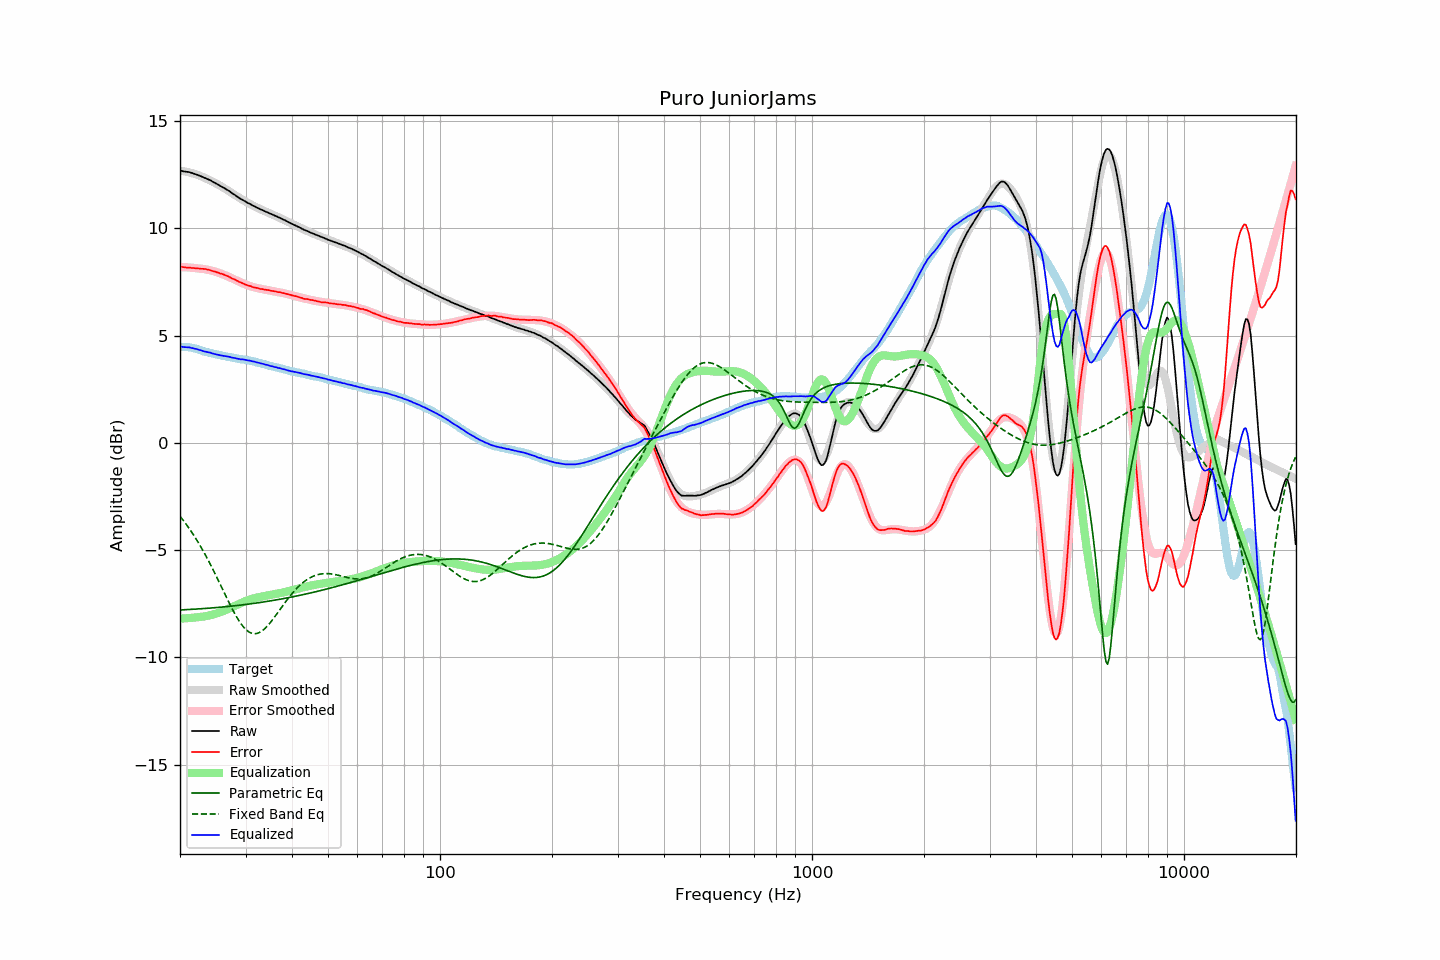

Data behind this chart, as committed beside it:
frequency, raw, error, smoothed, error_smoothed, equalization, parametric_eq, fixed_band_eq, equalized_raw, equalized_smoothed, target
20.00, 12.69, 8.22, 12.69, 8.20, -8.20, -7.79, -3.43, 4.49, 4.49, 4.47
20.20, 12.68, 8.21, 12.68, 8.19, -8.19, -7.79, -3.52, 4.48, 4.48, 4.47
20.40, 12.66, 8.19, 12.66, 8.19, -8.19, -7.79, -3.62, 4.46, 4.47, 4.47
20.61, 12.65, 8.18, 12.65, 8.19, -8.19, -7.78, -3.71, 4.46, 4.46, 4.47
20.81, 12.64, 8.17, 12.64, 8.18, -8.18, -7.78, -3.81, 4.45, 4.45, 4.47
21.02, 12.63, 8.16, 12.62, 8.18, -8.18, -7.77, -3.92, 4.45, 4.44, 4.47
21.23, 12.62, 8.17, 12.60, 8.17, -8.17, -7.77, -4.02, 4.45, 4.43, 4.45
21.44, 12.59, 8.15, 12.58, 8.16, -8.16, -7.77, -4.13, 4.42, 4.42, 4.44
21.66, 12.57, 8.15, 12.56, 8.16, -8.16, -7.76, -4.25, 4.41, 4.40, 4.42
21.87, 12.54, 8.14, 12.54, 8.15, -8.15, -7.76, -4.36, 4.39, 4.39, 4.40
22.09, 12.52, 8.13, 12.51, 8.14, -8.14, -7.75, -4.48, 4.38, 4.37, 4.38
22.31, 12.49, 8.13, 12.49, 8.13, -8.13, -7.75, -4.60, 4.35, 4.36, 4.35
22.54, 12.46, 8.12, 12.46, 8.12, -8.12, -7.74, -4.73, 4.33, 4.33, 4.33
22.76, 12.43, 8.11, 12.43, 8.12, -8.12, -7.74, -4.85, 4.31, 4.31, 4.31
22.99, 12.40, 8.11, 12.40, 8.11, -8.11, -7.73, -4.99, 4.29, 4.29, 4.28
23.22, 12.36, 8.10, 12.37, 8.10, -8.10, -7.73, -5.12, 4.26, 4.27, 4.25
23.45, 12.34, 8.10, 12.33, 8.08, -8.08, -7.72, -5.26, 4.25, 4.25, 4.23
23.69, 12.30, 8.07, 12.30, 8.07, -8.07, -7.72, -5.40, 4.23, 4.23, 4.22
23.92, 12.27, 8.06, 12.26, 8.05, -8.05, -7.71, -5.54, 4.21, 4.21, 4.20
24.16, 12.24, 8.04, 12.22, 8.04, -8.04, -7.71, -5.68, 4.20, 4.19, 4.19
24.40, 12.19, 8.01, 12.19, 8.02, -8.02, -7.70, -5.83, 4.17, 4.17, 4.17
24.65, 12.15, 7.99, 12.15, 8.00, -8.00, -7.69, -5.98, 4.15, 4.15, 4.15
24.89, 12.10, 7.97, 12.11, 7.98, -7.98, -7.69, -6.13, 4.13, 4.13, 4.13
25.14, 12.07, 7.95, 12.07, 7.95, -7.95, -7.68, -6.29, 4.11, 4.11, 4.12
25.39, 12.02, 7.93, 12.03, 7.93, -7.93, -7.67, -6.44, 4.10, 4.10, 4.10
25.65, 11.98, 7.89, 11.98, 7.90, -7.90, -7.67, -6.60, 4.08, 4.08, 4.09
25.91, 11.94, 7.88, 11.94, 7.87, -7.87, -7.66, -6.76, 4.06, 4.07, 4.06
26.16, 11.90, 7.85, 11.90, 7.84, -7.84, -7.65, -6.91, 4.05, 4.05, 4.05
26.43, 11.86, 7.82, 11.85, 7.81, -7.81, -7.65, -7.07, 4.04, 4.04, 4.04
26.69, 11.81, 7.79, 11.80, 7.78, -7.78, -7.64, -7.22, 4.02, 4.02, 4.02
26.96, 11.77, 7.76, 11.75, 7.75, -7.75, -7.63, -7.38, 4.02, 4.01, 4.01
27.23, 11.72, 7.72, 11.71, 7.71, -7.71, -7.62, -7.53, 4.00, 3.99, 4.00
27.50, 11.66, 7.67, 11.66, 7.68, -7.68, -7.62, -7.68, 3.98, 3.98, 3.98
27.77, 11.61, 7.64, 11.61, 7.64, -7.64, -7.61, -7.82, 3.96, 3.96, 3.96
28.05, 11.57, 7.61, 11.56, 7.61, -7.61, -7.60, -7.96, 3.96, 3.95, 3.95
28.33, 11.51, 7.57, 11.51, 7.57, -7.57, -7.59, -8.09, 3.93, 3.94, 3.93
28.62, 11.46, 7.54, 11.46, 7.54, -7.54, -7.58, -8.22, 3.92, 3.92, 3.92
28.90, 11.41, 7.50, 11.42, 7.50, -7.50, -7.57, -8.34, 3.90, 3.91, 3.91
29.19, 11.36, 7.47, 11.37, 7.47, -7.47, -7.56, -8.44, 3.89, 3.90, 3.89
29.48, 11.33, 7.44, 11.32, 7.44, -7.44, -7.56, -8.54, 3.89, 3.89, 3.89
29.78, 11.28, 7.40, 11.28, 7.40, -7.40, -7.55, -8.63, 3.87, 3.87, 3.88
30.08, 11.24, 7.37, 11.23, 7.37, -7.37, -7.54, -8.71, 3.86, 3.86, 3.87
30.38, 11.19, 7.34, 11.19, 7.35, -7.35, -7.53, -8.77, 3.84, 3.84, 3.85
30.68, 11.16, 7.32, 11.15, 7.32, -7.32, -7.52, -8.82, 3.84, 3.83, 3.83
30.99, 11.12, 7.30, 11.11, 7.29, -7.29, -7.51, -8.86, 3.82, 3.82, 3.81
31.30, 11.07, 7.26, 11.07, 7.27, -7.27, -7.50, -8.89, 3.79, 3.80, 3.80
31.61, 11.04, 7.24, 11.03, 7.25, -7.25, -7.49, -8.90, 3.78, 3.78, 3.79
31.93, 11.00, 7.23, 11.00, 7.23, -7.23, -7.48, -8.90, 3.76, 3.77, 3.77
32.24, 10.96, 7.22, 10.96, 7.21, -7.21, -7.47, -8.88, 3.74, 3.75, 3.74
32.57, 10.93, 7.20, 10.92, 7.20, -7.20, -7.46, -8.86, 3.73, 3.73, 3.73
32.89, 10.89, 7.17, 10.89, 7.18, -7.18, -7.44, -8.82, 3.70, 3.71, 3.71
33.22, 10.86, 7.17, 10.86, 7.17, -7.17, -7.43, -8.77, 3.69, 3.69, 3.68
33.55, 10.83, 7.15, 10.82, 7.15, -7.15, -7.42, -8.71, 3.67, 3.67, 3.67
33.89, 10.79, 7.14, 10.79, 7.14, -7.14, -7.41, -8.65, 3.65, 3.65, 3.65
34.23, 10.76, 7.13, 10.75, 7.12, -7.12, -7.40, -8.57, 3.63, 3.63, 3.63
34.57, 10.73, 7.12, 10.72, 7.11, -7.11, -7.39, -8.49, 3.61, 3.61, 3.61
34.92, 10.69, 7.10, 10.69, 7.10, -7.10, -7.37, -8.40, 3.59, 3.59, 3.59
35.27, 10.66, 7.08, 10.66, 7.09, -7.09, -7.36, -8.31, 3.57, 3.57, 3.57
35.62, 10.63, 7.07, 10.62, 7.07, -7.07, -7.35, -8.21, 3.55, 3.55, 3.55
35.97, 10.59, 7.06, 10.59, 7.06, -7.06, -7.34, -8.11, 3.53, 3.53, 3.53
... 635 more rows
